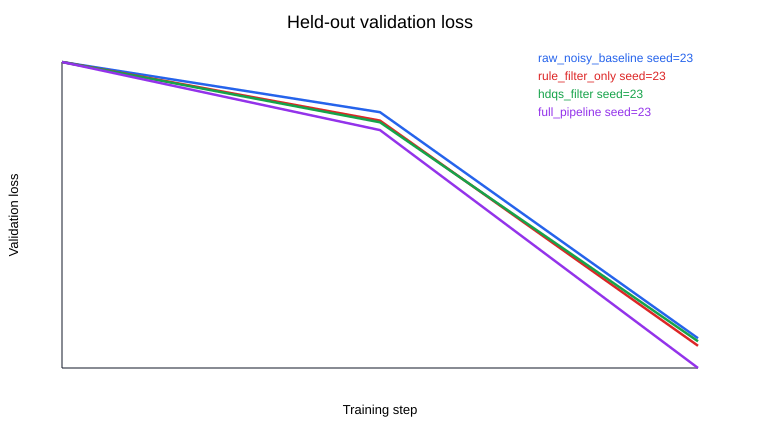

Source data for this figure (header and first rows):
variant, seed, step, train_loss, train_next_char_accuracy, val_loss, val_next_char_accuracy
raw_noisy_baseline, 23, 0, 14.52, 0.03125, 15.38, 0.03125
raw_noisy_baseline, 23, 3, 14.45, 0.03906, 15.09, 0.01562
raw_noisy_baseline, 23, 6, 12.91, 0.02344, 13.81, 0.007812
rule_filter_only, 23, 0, 15.72, 0.01562, 15.38, 0.03125
rule_filter_only, 23, 3, 14.62, 0.05469, 15.05, 0.01562
rule_filter_only, 23, 6, 12.91, 0.01562, 13.77, 0.007812
hdqs_filter, 23, 0, 15.43, 0.02344, 15.38, 0.03125
hdqs_filter, 23, 3, 14.66, 0.007812, 15.04, 0.01562
hdqs_filter, 23, 6, 12.04, 0.03125, 13.8, 0.007812
full_pipeline, 23, 0, 15.98, 0.01562, 15.38, 0.03125
full_pipeline, 23, 3, 15.29, 0.01562, 14.99, 0.01562
full_pipeline, 23, 6, 12.87, 0.01562, 13.65, 0.007812
